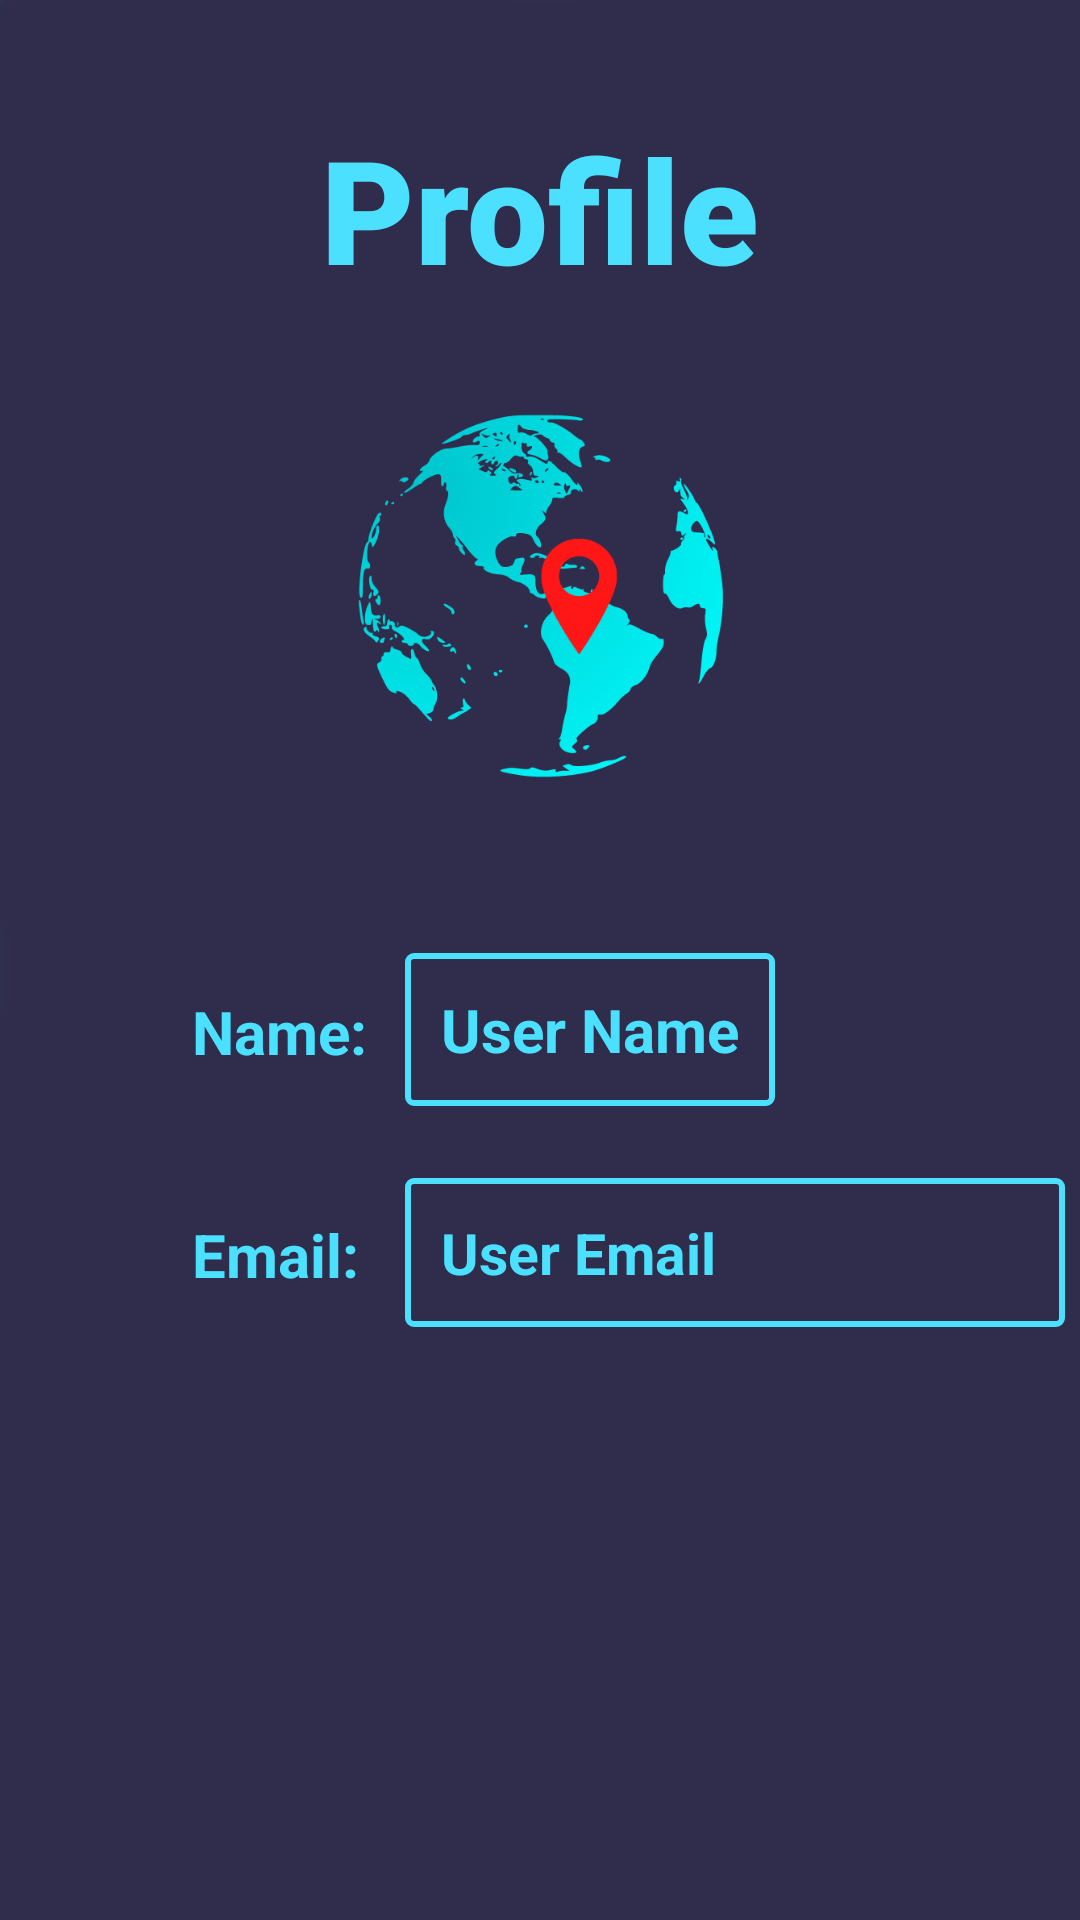

Write the Android layout XML for this screen, with the resource values it uses.
<!-- AndroidManifest.xml: application theme Theme.FinalVersion3 -->
<!-- res/layout/activity_profile.xml -->
<?xml version="1.0" encoding="utf-8"?>
<androidx.constraintlayout.widget.ConstraintLayout xmlns:android="http://schemas.android.com/apk/res/android"
    xmlns:app="http://schemas.android.com/apk/res-auto"
    xmlns:tools="http://schemas.android.com/tools"
    android:layout_width="match_parent"
    android:layout_height="match_parent"
    android:background="@drawable/background2"
    tools:context=".Register">

    <TextView
        android:id="@+id/textView"
        android:layout_width="wrap_content"
        android:layout_height="wrap_content"
        android:fontFamily="sans-serif-black"
        android:text="Profile"
        android:textColor="@color/teal_200"
        android:textSize="48sp"
        android:textStyle="bold"
        app:layout_constraintBottom_toBottomOf="parent"
        app:layout_constraintEnd_toEndOf="parent"
        app:layout_constraintStart_toStartOf="parent"
        app:layout_constraintTop_toTopOf="parent"
        app:layout_constraintVertical_bias="0.065" />

    <ImageView
        android:id="@+id/imageView3"
        android:layout_width="129dp"
        android:layout_height="122dp"
        android:layout_marginTop="36dp"
        app:layout_constraintEnd_toEndOf="parent"
        app:layout_constraintStart_toStartOf="parent"
        app:layout_constraintTop_toBottomOf="@+id/textView"
        app:srcCompat="@drawable/logo5" />

    <TextView
        android:id="@+id/textView4"
        android:layout_width="wrap_content"
        android:layout_height="wrap_content"
        android:layout_marginStart="52dp"
        android:gravity="center|center_horizontal"
        android:padding="12dp"
        android:text="Name: "
        android:textColor="@color/blue_1"
        android:textSize="20sp"
        android:textStyle="bold"
        app:layout_constraintBottom_toBottomOf="parent"
        app:layout_constraintStart_toStartOf="parent"
        app:layout_constraintTop_toBottomOf="@+id/imageView3"
        app:layout_constraintVertical_bias="0.178" />

    <TextView
        android:id="@+id/profileName"
        android:layout_width="wrap_content"
        android:layout_height="wrap_content"
        android:layout_marginStart="135dp"
        android:background="@drawable/myborderfortextv"
        android:gravity="center|center_horizontal"
        android:padding="12dp"
        android:text="User Name"
        android:textColor="@color/blue_1"
        android:textSize="20sp"
        android:textStyle="bold"
        app:layout_constraintBottom_toBottomOf="parent"
        app:layout_constraintStart_toStartOf="parent"
        app:layout_constraintTop_toBottomOf="@+id/imageView3"
        app:layout_constraintVertical_bias="0.176" />

    <TextView
        android:id="@+id/textView8"
        android:layout_width="wrap_content"
        android:layout_height="wrap_content"
        android:layout_marginStart="52dp"
        android:gravity="center|center_horizontal"
        android:padding="12dp"
        android:text="Email: "
        android:textColor="@color/blue_1"
        android:textSize="20sp"
        android:textStyle="bold"
        app:layout_constraintBottom_toBottomOf="parent"
        app:layout_constraintStart_toStartOf="parent"
        app:layout_constraintTop_toBottomOf="@+id/textView4"
        app:layout_constraintVertical_bias="0.106" />

    <TextView
        android:id="@+id/profileEmail"
        android:layout_width="220dp"
        android:layout_height="wrap_content"
        android:layout_marginStart="135dp"
        android:autoSizeMaxTextSize="20dp"
        android:autoSizeMinTextSize="10dp"
        android:background="@drawable/myborderfortextv"
        android:gravity="left|center_horizontal"
        android:padding="12dp"
        android:text="User Email"
        android:textColor="@color/blue_1"
        android:textSize="19dp"
        android:textStyle="bold"
        app:layout_constraintBottom_toBottomOf="parent"
        app:layout_constraintStart_toStartOf="parent"
        app:layout_constraintTop_toBottomOf="@+id/textView4"
        app:layout_constraintVertical_bias="0.106" />

</androidx.constraintlayout.widget.ConstraintLayout>
<!-- resources referenced by this layout -->
<resources>
  <color name="blue_1">#4CE0FF</color>
  <color name="teal_200">#4CE0FF</color>
  <!-- drawable background2: png bitmap (drawable-v24, 1523 bytes) -->
  <!-- drawable logo5: png bitmap (drawable-v24, 60399 bytes) -->
  <!-- drawable myborderfortextv (drawable) -->
  <?xml version="1.0" encoding="utf-8"?>
  <shape xmlns:android="http://schemas.android.com/apk/res/android"
      android:shape="rectangle">
  
      <solid
          android:color="@color/dark_purp" >
      </solid>
  
      
      <stroke
          android:width="2dp"
          android:color="@color/teal_200" >
      </stroke>
  
      
      <corners
          android:radius="2dp"   >
      </corners>
  
  </shape>
  <style name="Theme.FinalVersion3" parent="Theme.MaterialComponents.DayNight.NoActionBar">
          
          <item name="colorPrimary">@color/bge_purp</item>
          <item name="windowActionBar">true</item>
          <item name="windowNoTitle">true</item>
          <item name="colorPrimaryVariant">@color/bge_purp</item>
          <item name="colorOnPrimary">@color/white</item>
          
          <item name="colorSecondary">@color/teal_200</item>
          <item name="colorSecondaryVariant">@color/teal_700</item>
          <item name="colorOnSecondary">@color/black</item>
          
          <item name="android:statusBarColor" tools:targetApi="l">?attr/colorPrimaryVariant</item>
          
      </style>
  <color name="dark_purp">#302C4C</color>
  <color name="bge_purp">#383C64</color>
  <color name="white">#FFFFFFFF</color>
  <color name="teal_700">#4CE0FF</color>
  <color name="black">#FF000000</color>
</resources>
